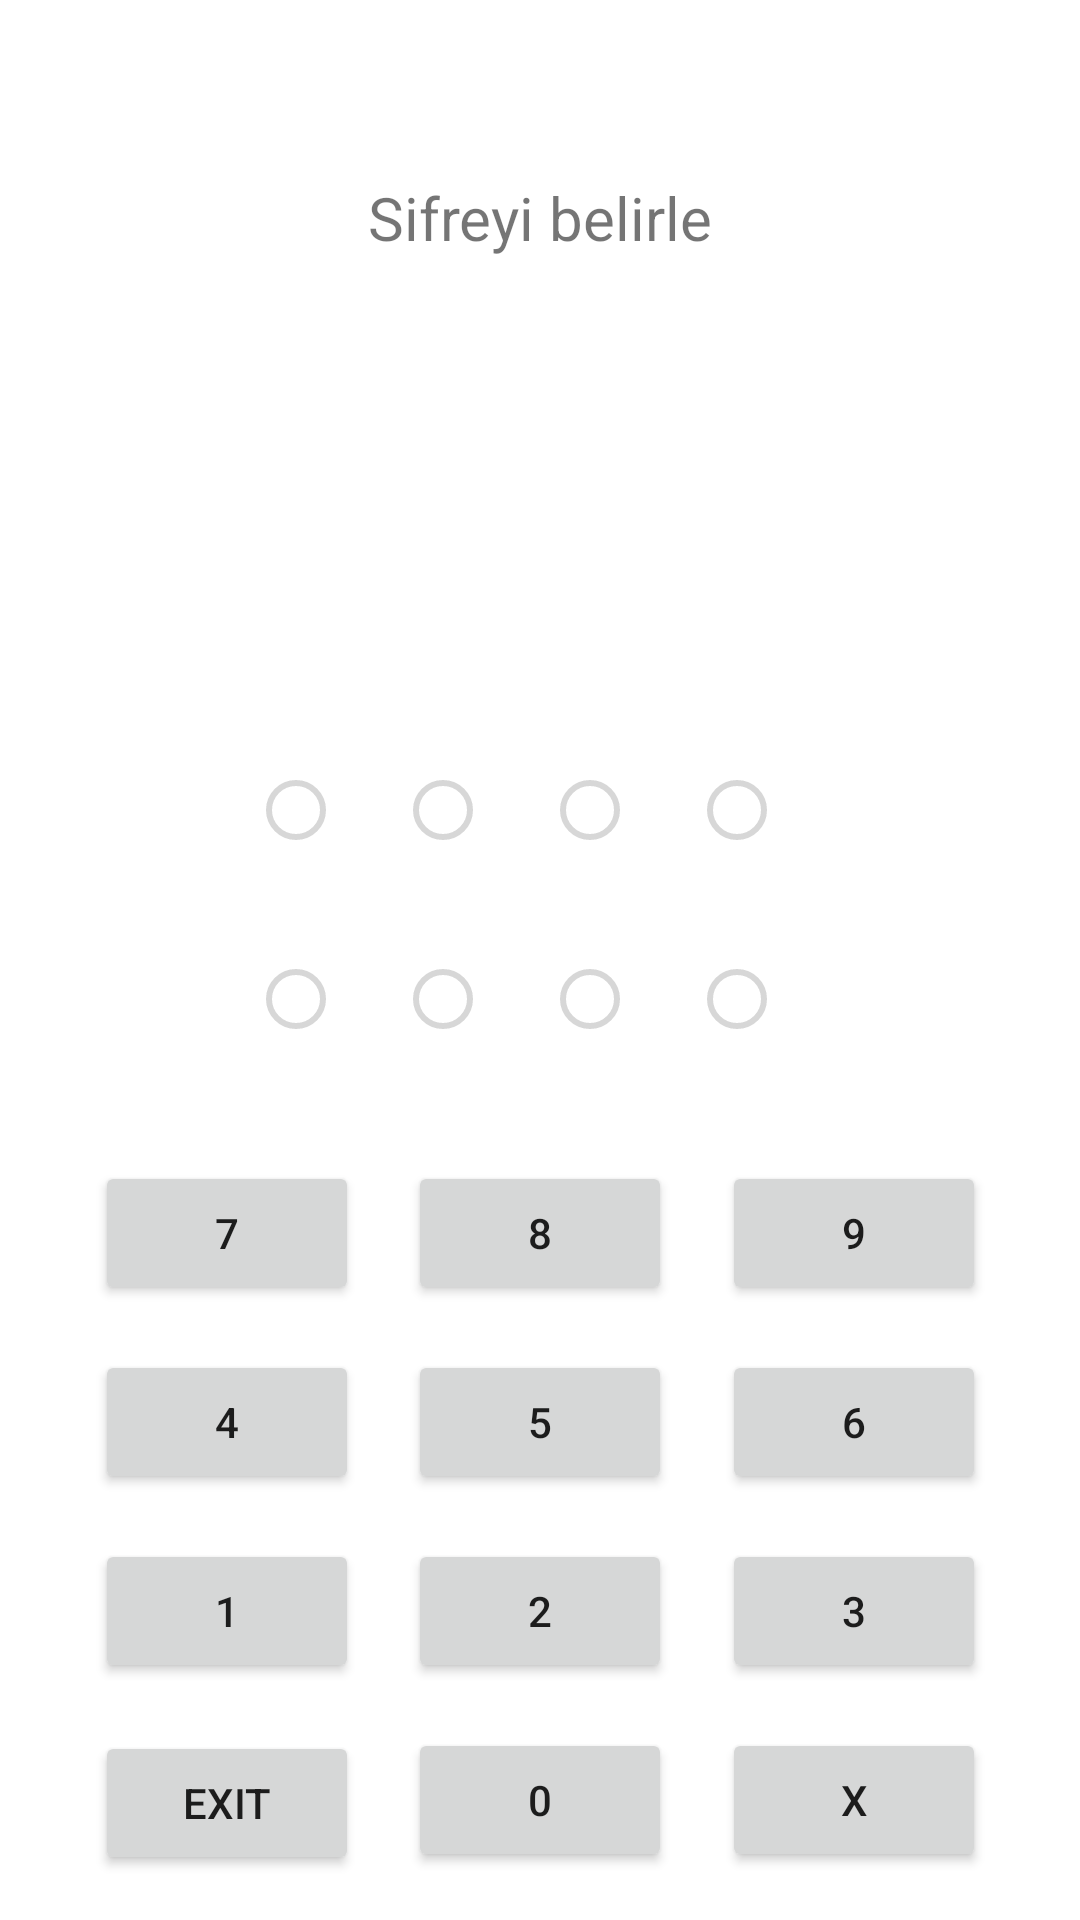

Android layout source for this screen:
<!-- AndroidManifest.xml: application theme Theme.PinCodeForThePractice -->
<!-- res/layout/fragment_create_password.xml -->
<?xml version="1.0" encoding="utf-8"?>
<layout
    xmlns:android="http://schemas.android.com/apk/res/android"
    xmlns:app="http://schemas.android.com/apk/res-auto"
    xmlns:tools="http://schemas.android.com/tools" >
    <FrameLayout

        android:layout_width="match_parent"
        android:layout_height="match_parent"
        tools:context=".CreatePassword">

        <androidx.constraintlayout.widget.ConstraintLayout
            android:layout_width="match_parent"
            android:layout_height="match_parent">

            <RadioButton
                android:id="@+id/radio5"
                android:layout_width="wrap_content"
                android:layout_height="wrap_content"
                android:layout_marginStart="50dp"
                android:layout_marginBottom="15dp"
                android:enabled="false"
                app:layout_constraintBottom_toTopOf="@+id/radio1"
                app:layout_constraintEnd_toStartOf="@+id/radio2"
                app:layout_constraintHorizontal_bias="0.538"
                app:layout_constraintStart_toStartOf="@+id/btn7" />

            <RadioButton
                android:id="@+id/radio6"
                android:layout_width="wrap_content"
                android:layout_height="wrap_content"
                android:enabled="false"
                app:layout_constraintBottom_toBottomOf="@+id/radio5"
                app:layout_constraintEnd_toStartOf="@+id/radio3"
                app:layout_constraintStart_toEndOf="@+id/radio1" />

            <RadioButton
                android:id="@+id/radio7"
                android:layout_width="wrap_content"
                android:enabled="false"
                android:layout_height="wrap_content"
                app:layout_constraintBottom_toBottomOf="@+id/radio6"
                app:layout_constraintEnd_toStartOf="@+id/radio4"
                app:layout_constraintStart_toEndOf="@+id/radio2" />

            <RadioButton
                android:id="@+id/radio8"
                android:layout_width="wrap_content"
                android:layout_height="wrap_content"
                android:enabled="false"
                android:layout_marginEnd="50dp"
                app:layout_constraintBottom_toBottomOf="@+id/radio7"
                app:layout_constraintEnd_toEndOf="@+id/btn9"
                app:layout_constraintStart_toEndOf="@+id/radio3" />

            <RadioButton
                android:id="@+id/radio1"
                android:layout_width="wrap_content"
                android:layout_height="wrap_content"
                android:layout_marginStart="50dp"
                android:enabled="false"
                android:layout_marginBottom="30dp"
                app:layout_constraintBottom_toTopOf="@+id/btn7"
                app:layout_constraintEnd_toStartOf="@+id/radio2"
                app:layout_constraintStart_toStartOf="@+id/btn7" />

            <RadioButton
                android:id="@+id/radio4"
                android:layout_width="wrap_content"
                android:layout_height="wrap_content"
                android:layout_marginEnd="50dp"
                android:enabled="false"
                app:layout_constraintBottom_toBottomOf="@+id/radio3"
                app:layout_constraintEnd_toEndOf="@+id/btn9"
                app:layout_constraintStart_toEndOf="@+id/radio3" />

            <RadioButton
                android:id="@+id/radio2"
                android:enabled="false"
                android:layout_width="wrap_content"
                android:layout_height="wrap_content"
                app:layout_constraintBottom_toBottomOf="@+id/radio1"
                app:layout_constraintEnd_toStartOf="@+id/radio3"
                app:layout_constraintStart_toEndOf="@+id/radio1" />

            <Button
                android:id="@+id/btne"
                android:layout_width="wrap_content"
                android:layout_height="wrap_content"
                android:layout_marginStart="15dp"
                android:layout_marginBottom="15dp"
                android:text="exit"
                app:layout_constraintBottom_toBottomOf="parent"
                app:layout_constraintEnd_toStartOf="@+id/btn0"
                app:layout_constraintStart_toStartOf="parent"
                tools:ignore="SpeakableTextPresentCheck" />

            <Button
                android:id="@+id/btn9"
                android:layout_width="wrap_content"
                android:layout_height="wrap_content"
                android:text="9"
                app:layout_constraintBottom_toBottomOf="@+id/btn8"
                app:layout_constraintEnd_toEndOf="@+id/btn6"
                app:layout_constraintStart_toStartOf="@+id/btn6" />

            <Button
                android:id="@+id/btn7"
                android:layout_width="wrap_content"
                android:layout_height="wrap_content"
                android:layout_marginBottom="15dp"
                android:text="7"
                app:layout_constraintBottom_toTopOf="@+id/btn4"
                app:layout_constraintEnd_toEndOf="@+id/btn4"
                app:layout_constraintStart_toStartOf="@+id/btn4" />

            <Button
                android:id="@+id/btn8"
                android:layout_width="wrap_content"
                android:layout_height="wrap_content"
                android:text="8"
                app:layout_constraintBottom_toBottomOf="@+id/btn7"
                app:layout_constraintEnd_toEndOf="@+id/btn5"
                app:layout_constraintStart_toStartOf="@+id/btn5" />

            <Button
                android:id="@+id/btn6"
                android:layout_width="wrap_content"
                android:layout_height="wrap_content"
                android:layout_marginBottom="15dp"
                android:text="6"
                app:layout_constraintBottom_toTopOf="@+id/btn3"
                app:layout_constraintEnd_toEndOf="@+id/btn3"
                app:layout_constraintStart_toStartOf="@+id/btn3" />

            <Button
                android:id="@+id/btn5"
                android:layout_width="wrap_content"
                android:layout_height="wrap_content"
                android:text="5"
                app:layout_constraintBottom_toBottomOf="@+id/btn6"
                app:layout_constraintEnd_toEndOf="@+id/btn2"
                app:layout_constraintStart_toStartOf="@+id/btn2" />

            <Button
                android:id="@+id/btn4"
                android:layout_width="wrap_content"
                android:layout_height="wrap_content"
                android:text="4"
                app:layout_constraintBottom_toBottomOf="@+id/btn5"
                app:layout_constraintStart_toStartOf="@+id/btn1" />

            <Button
                android:id="@+id/btn3"
                android:layout_width="wrap_content"
                android:layout_height="wrap_content"
                android:layout_marginBottom="15dp"
                android:text="3"
                app:layout_constraintBottom_toTopOf="@+id/btnx"
                app:layout_constraintEnd_toEndOf="@+id/btnx"
                app:layout_constraintStart_toStartOf="@+id/btnx" />

            <Button
                android:id="@+id/btn2"
                android:layout_width="wrap_content"
                android:layout_height="wrap_content"
                android:text="2"
                app:layout_constraintBottom_toBottomOf="@+id/btn3"
                app:layout_constraintEnd_toEndOf="@+id/btn0"
                app:layout_constraintStart_toStartOf="@+id/btn0" />

            <Button
                android:id="@+id/btn1"
                android:layout_width="wrap_content"
                android:layout_height="wrap_content"
                android:text="1"
                app:layout_constraintBottom_toBottomOf="@+id/btn2"
                app:layout_constraintEnd_toEndOf="@+id/btne"
                app:layout_constraintStart_toEndOf="@+id/btne"
                app:layout_constraintStart_toStartOf="@+id/btne" />

            <Button
                android:id="@+id/btn0"
                android:layout_width="wrap_content"
                android:layout_height="wrap_content"
                android:layout_marginBottom="16dp"
                android:text="0"
                app:layout_constraintBottom_toBottomOf="parent"
                app:layout_constraintEnd_toStartOf="@+id/btnx"
                app:layout_constraintStart_toEndOf="@+id/btne" />

            <TextView
                android:id="@+id/textView"
                android:layout_width="wrap_content"
                android:layout_height="wrap_content"
                android:layout_marginTop="59dp"
                android:text="Sifreyi belirle"
                android:textSize="20sp"
                app:layout_constraintEnd_toEndOf="parent"
                app:layout_constraintHorizontal_bias="0.5"
                app:layout_constraintStart_toStartOf="parent"
                app:layout_constraintTop_toTopOf="parent" />

            <Button
                android:id="@+id/btnx"
                android:layout_width="wrap_content"
                android:layout_height="wrap_content"
                android:layout_marginEnd="15dp"
                android:layout_marginBottom="16dp"
                android:text="X"
                app:layout_constraintBottom_toBottomOf="parent"
                app:layout_constraintEnd_toEndOf="parent"
                app:layout_constraintStart_toEndOf="@+id/btn0" />

            <RadioButton
                android:id="@+id/radio3"
                android:enabled="false"
                android:layout_width="wrap_content"
                android:layout_height="wrap_content"
                app:layout_constraintBottom_toBottomOf="@+id/radio2"
                app:layout_constraintEnd_toStartOf="@+id/radio4"
                app:layout_constraintStart_toEndOf="@+id/radio2" />
        </androidx.constraintlayout.widget.ConstraintLayout>
    </FrameLayout>
</layout>
<!-- resources referenced by this layout -->
<resources>
  <style name="Theme.PinCodeForThePractice" parent="Theme.MaterialComponents.DayNight.DarkActionBar">
          
          <item name="colorPrimary">@color/purple_500</item>
          <item name="colorPrimaryVariant">@color/purple_700</item>
          <item name="colorOnPrimary">@color/white</item>
          
          <item name="colorSecondary">@color/teal_200</item>
          <item name="colorSecondaryVariant">@color/teal_700</item>
          <item name="colorOnSecondary">@color/black</item>
          
          <item name="android:statusBarColor" tools:targetApi="l">?attr/colorPrimaryVariant</item>
          
      </style>
  <!-- not gathered from this repository: default colours our renderer supplied (Android Studio template values) -->
  <color name="purple_500">#FF6200EE</color>
  <color name="purple_700">#FF3700B3</color>
  <color name="teal_200">#FF03DAC5</color>
  <color name="teal_700">#FF018786</color>
  <color name="black">#FF000000</color>
  <color name="white">#FFFFFFFF</color>
</resources>
